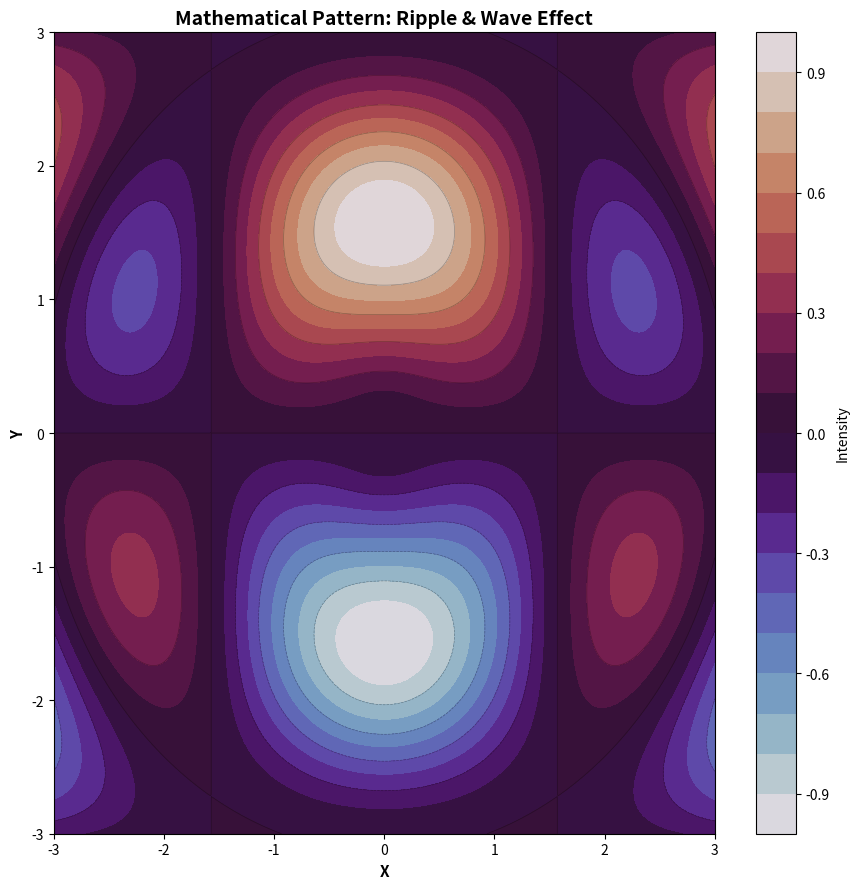

Source code (Python):
import matplotlib.pyplot as plt
import numpy as np

# Create visual patterns using mathematical functions

fig, ax = plt.subplots(figsize=(9, 9))

# Generate a grid of points
x = np.linspace(-3, 3, 500)
y = np.linspace(-3, 3, 500)
X, Y = np.meshgrid(x, y)

# Create pattern using mathematical formula (creates ripple effect)
Z = np.sin(np.sqrt(X**2 + Y**2)) * np.cos(X) * np.sin(Y)

# Display pattern using contourf (filled contour plot)
contour = ax.contourf(X, Y, Z, levels=20, cmap='twilight')

# Add colorbar to show value scale
cbar = plt.colorbar(contour, ax=ax)
cbar.set_label('Intensity', fontsize=10)

# Add contour lines for more detail
ax.contour(X, Y, Z, levels=10, colors='black', linewidths=0.5, alpha=0.3)

ax.set_xlabel('X', fontsize=11, fontweight='bold')
ax.set_ylabel('Y', fontsize=11, fontweight='bold')
ax.set_title('Mathematical Pattern: Ripple & Wave Effect', fontsize=14, fontweight='bold')

plt.tight_layout()
plt.show()